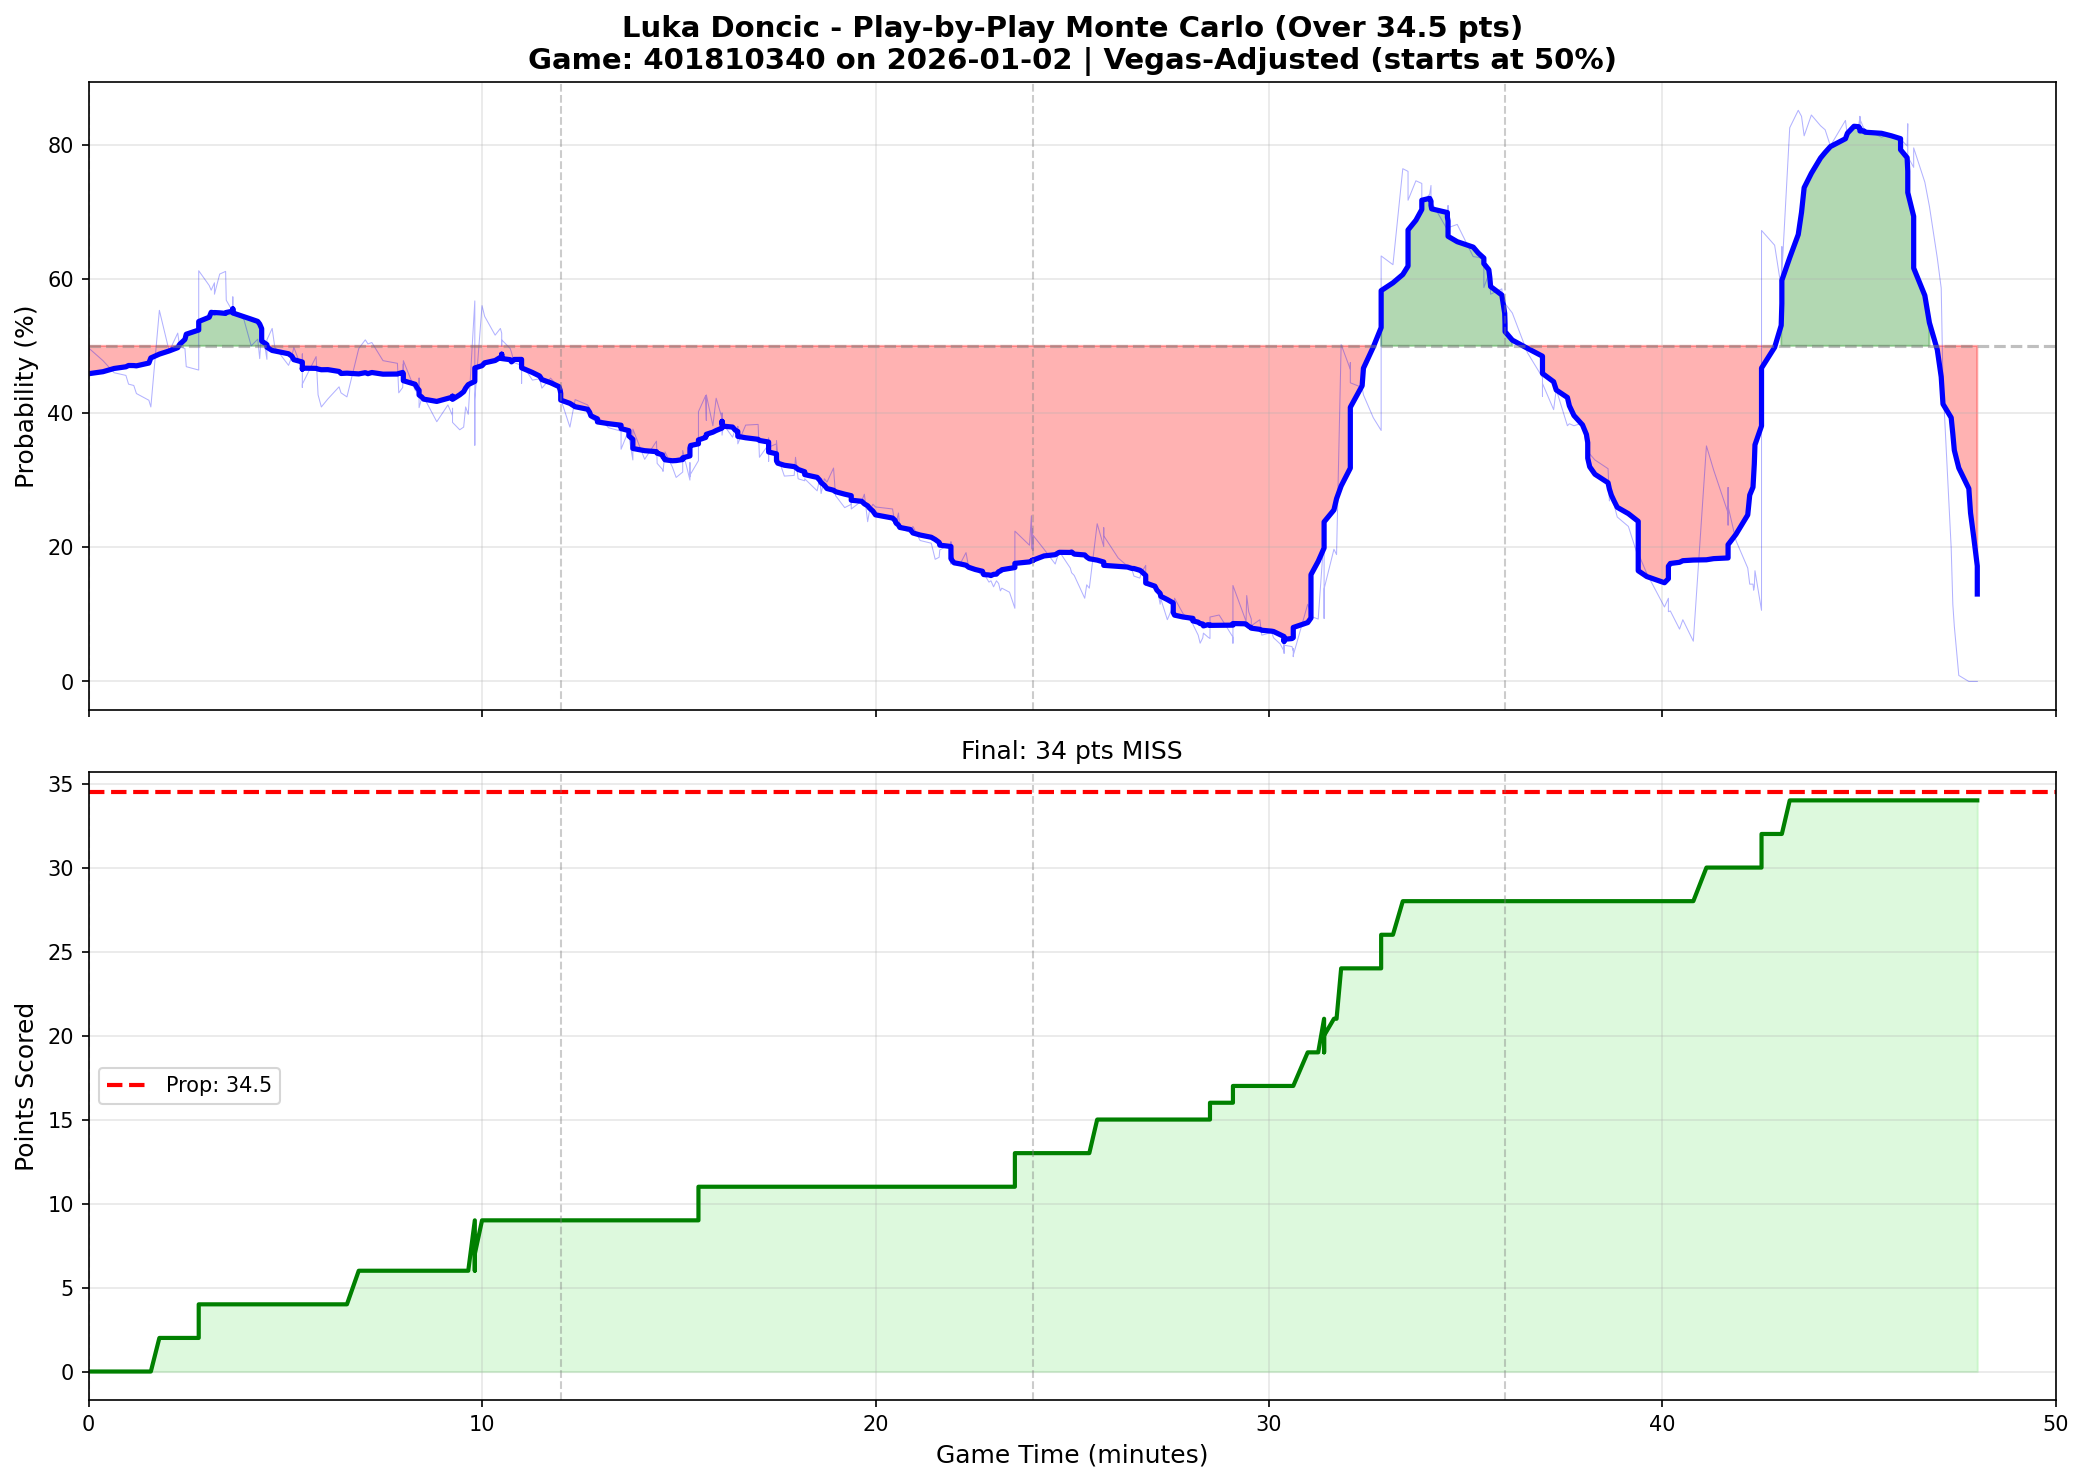

Data behind this chart, as committed beside it:
play_num, quarter, game_minute, cumulative_points, prob_over, prob_over_smooth
1, 1, 0.0000, 0, 0.4970, 0.4585
2, 1, 0.3667, 0, 0.4780, 0.4615
3, 1, 0.6500, 0, 0.4600, 0.4663
4, 1, 0.9500, 0, 0.4560, 0.4688
5, 1, 1.017, 0, 0.4430, 0.4708
6, 1, 1.15, 0, 0.4410, 0.4707
7, 1, 1.217, 0, 0.4290, 0.4703
8, 1, 1.533, 0, 0.4190, 0.4744
9, 1, 1.583, 0, 0.4090, 0.4821
10, 1, 1.8, 2, 0.5530, 0.4877
11, 1, 2.05, 2, 0.4920, 0.4925
12, 1, 2.267, 2, 0.5190, 0.4973
13, 1, 2.317, 2, 0.4990, 0.5023
14, 1, 2.45, 2, 0.4960, 0.5096
15, 1, 2.483, 2, 0.4690, 0.5174
16, 1, 2.8, 2, 0.4640, 0.5237
17, 1, 2.8, 3, 0.5410, 0.5292
18, 1, 2.8, 4, 0.6120, 0.5363
19, 1, 3.067, 4, 0.5900, 0.5427
20, 1, 3.117, 4, 0.5830, 0.5500
21, 1, 3.2, 4, 0.5940, 0.5493
22, 1, 3.2, 4, 0.5770, 0.5497
23, 1, 3.333, 4, 0.6070, 0.5493
24, 1, 3.483, 4, 0.6110, 0.5483
25, 1, 3.5, 4, 0.5680, 0.5498
26, 1, 3.667, 4, 0.5510, 0.5518
27, 1, 3.667, 4, 0.5730, 0.5551
28, 1, 3.667, 4, 0.5460, 0.5532
29, 1, 3.667, 4, 0.5550, 0.5491
30, 1, 3.95, 4, 0.5390, 0.5435
31, 1, 4.133, 4, 0.5000, 0.5399
32, 1, 4.3, 4, 0.5100, 0.5365
33, 1, 4.35, 4, 0.4810, 0.5325
34, 1, 4.4, 4, 0.5250, 0.5257
35, 1, 4.4, 4, 0.5090, 0.5193
36, 1, 4.4, 4, 0.5300, 0.5159
37, 1, 4.4, 4, 0.5030, 0.5115
38, 1, 4.4, 4, 0.5290, 0.5073
39, 1, 4.533, 4, 0.4800, 0.5018
40, 1, 4.533, 4, 0.5090, 0.4980
41, 1, 4.667, 4, 0.5260, 0.4932
42, 1, 4.733, 4, 0.4980, 0.4924
43, 1, 5.083, 4, 0.4710, 0.4883
44, 1, 5.167, 4, 0.4840, 0.4846
45, 1, 5.217, 4, 0.4980, 0.4795
46, 1, 5.433, 4, 0.4640, 0.4759
47, 1, 5.433, 4, 0.4880, 0.4710
48, 1, 5.433, 4, 0.4380, 0.4670
49, 1, 5.433, 4, 0.4780, 0.4654
50, 1, 5.433, 4, 0.4430, 0.4668
51, 1, 5.783, 4, 0.4840, 0.4665
52, 1, 5.833, 4, 0.4270, 0.4654
53, 1, 5.917, 4, 0.4090, 0.4644
54, 1, 6.083, 4, 0.4210, 0.4646
55, 1, 6.367, 4, 0.4390, 0.4619
56, 1, 6.417, 4, 0.4300, 0.4589
57, 1, 6.567, 4, 0.4240, 0.4594
58, 1, 6.867, 6, 0.4960, 0.4582
59, 1, 7.033, 6, 0.5090, 0.4601
60, 1, 7.1, 6, 0.5030, 0.4586
... 429 more rows
